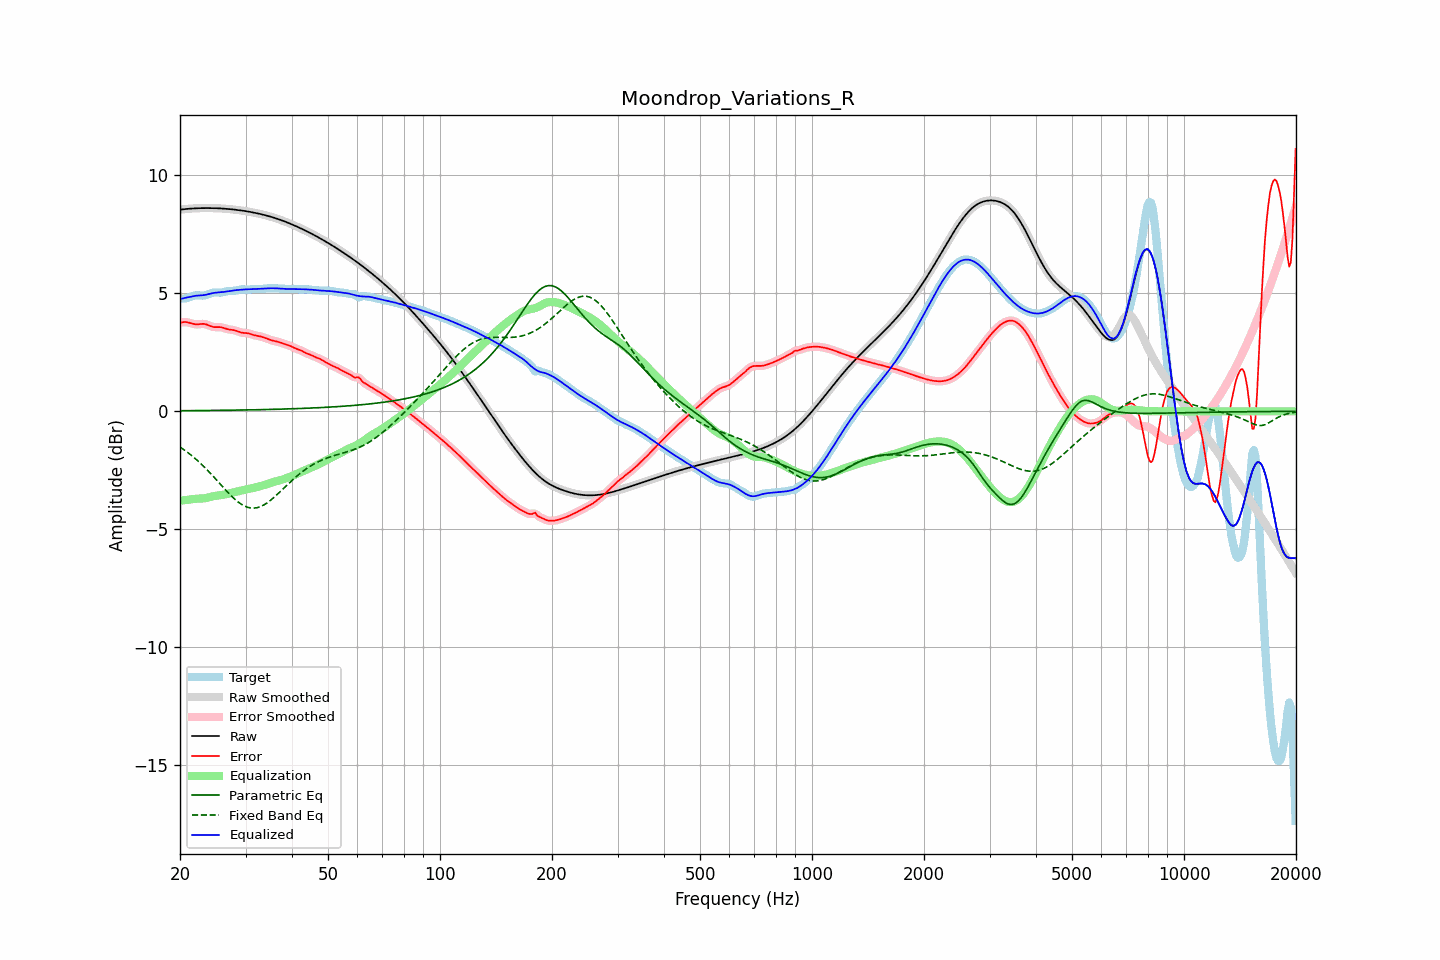

The file beside this chart, header and first rows:
frequency, raw, error, smoothed, error_smoothed, equalization, parametric_eq, fixed_band_eq, equalized_raw, equalized_smoothed, target
20.00, 8.55, 3.76, 8.55, 3.76, -3.79, 0.03, -1.51, 4.76, 4.76, 4.79
20.20, 8.56, 3.77, 8.56, 3.77, -3.78, 0.03, -1.56, 4.78, 4.78, 4.78
20.40, 8.57, 3.78, 8.57, 3.78, -3.77, 0.03, -1.61, 4.79, 4.79, 4.78
20.61, 8.57, 3.79, 8.57, 3.79, -3.77, 0.03, -1.65, 4.81, 4.81, 4.79
20.81, 8.58, 3.78, 8.58, 3.78, -3.76, 0.03, -1.70, 4.82, 4.82, 4.80
21.02, 8.59, 3.77, 8.59, 3.77, -3.75, 0.03, -1.75, 4.84, 4.84, 4.82
21.23, 8.59, 3.75, 8.59, 3.75, -3.74, 0.03, -1.81, 4.85, 4.85, 4.84
21.44, 8.60, 3.73, 8.60, 3.73, -3.73, 0.03, -1.86, 4.86, 4.86, 4.86
21.66, 8.60, 3.71, 8.60, 3.71, -3.72, 0.03, -1.92, 4.88, 4.88, 4.89
21.87, 8.60, 3.70, 8.60, 3.70, -3.71, 0.03, -1.97, 4.89, 4.89, 4.91
22.09, 8.61, 3.69, 8.61, 3.69, -3.70, 0.03, -2.03, 4.90, 4.90, 4.92
22.31, 8.61, 3.69, 8.61, 3.69, -3.70, 0.03, -2.09, 4.91, 4.91, 4.92
22.54, 8.61, 3.69, 8.61, 3.70, -3.70, 0.03, -2.15, 4.91, 4.91, 4.92
22.76, 8.61, 3.70, 8.61, 3.70, -3.70, 0.03, -2.22, 4.92, 4.92, 4.91
22.99, 8.62, 3.71, 8.62, 3.71, -3.69, 0.03, -2.28, 4.92, 4.92, 4.91
23.22, 8.62, 3.71, 8.62, 3.70, -3.69, 0.04, -2.35, 4.93, 4.93, 4.91
23.45, 8.62, 3.69, 8.62, 3.69, -3.68, 0.04, -2.42, 4.94, 4.94, 4.93
23.69, 8.62, 3.67, 8.62, 3.67, -3.66, 0.04, -2.49, 4.96, 4.96, 4.95
23.92, 8.62, 3.64, 8.62, 3.64, -3.64, 0.04, -2.56, 4.97, 4.97, 4.98
24.16, 8.62, 3.61, 8.62, 3.61, -3.62, 0.04, -2.63, 4.99, 4.99, 5.00
24.40, 8.62, 3.59, 8.62, 3.59, -3.61, 0.04, -2.70, 5.01, 5.01, 5.03
24.65, 8.61, 3.57, 8.61, 3.58, -3.59, 0.04, -2.78, 5.02, 5.02, 5.04
24.89, 8.61, 3.57, 8.61, 3.57, -3.58, 0.04, -2.85, 5.03, 5.03, 5.04
25.14, 8.61, 3.57, 8.61, 3.57, -3.57, 0.04, -2.93, 5.04, 5.04, 5.04
25.39, 8.61, 3.57, 8.61, 3.57, -3.56, 0.04, -3.00, 5.04, 5.04, 5.03
25.65, 8.60, 3.57, 8.60, 3.57, -3.56, 0.04, -3.08, 5.05, 5.05, 5.03
25.91, 8.60, 3.56, 8.60, 3.56, -3.55, 0.04, -3.15, 5.05, 5.05, 5.04
26.16, 8.59, 3.54, 8.59, 3.54, -3.53, 0.05, -3.23, 5.06, 5.06, 5.05
26.43, 8.59, 3.52, 8.59, 3.52, -3.52, 0.05, -3.30, 5.07, 5.07, 5.07
26.69, 8.58, 3.50, 8.58, 3.50, -3.51, 0.05, -3.38, 5.08, 5.08, 5.09
26.96, 8.58, 3.48, 8.58, 3.48, -3.49, 0.05, -3.45, 5.09, 5.09, 5.10
27.23, 8.57, 3.46, 8.57, 3.47, -3.47, 0.05, -3.52, 5.10, 5.10, 5.11
27.50, 8.57, 3.46, 8.57, 3.46, -3.46, 0.05, -3.59, 5.11, 5.11, 5.11
27.77, 8.56, 3.45, 8.56, 3.45, -3.44, 0.05, -3.65, 5.12, 5.12, 5.11
28.05, 8.55, 3.44, 8.55, 3.43, -3.42, 0.05, -3.72, 5.13, 5.13, 5.12
28.33, 8.54, 3.41, 8.54, 3.41, -3.40, 0.05, -3.78, 5.14, 5.14, 5.13
28.62, 8.53, 3.39, 8.53, 3.39, -3.39, 0.05, -3.83, 5.15, 5.15, 5.15
28.90, 8.53, 3.36, 8.53, 3.36, -3.37, 0.06, -3.88, 5.15, 5.15, 5.16
29.19, 8.52, 3.34, 8.52, 3.35, -3.36, 0.06, -3.93, 5.16, 5.16, 5.17
29.48, 8.51, 3.33, 8.51, 3.33, -3.34, 0.06, -3.97, 5.16, 5.16, 5.18
29.78, 8.50, 3.33, 8.50, 3.33, -3.33, 0.06, -4.01, 5.17, 5.17, 5.17
30.08, 8.49, 3.32, 8.49, 3.32, -3.31, 0.06, -4.04, 5.17, 5.17, 5.16
30.38, 8.47, 3.31, 8.47, 3.31, -3.30, 0.06, -4.06, 5.17, 5.17, 5.16
30.68, 8.46, 3.30, 8.46, 3.30, -3.29, 0.06, -4.08, 5.18, 5.18, 5.16
30.99, 8.45, 3.28, 8.45, 3.28, -3.27, 0.06, -4.10, 5.18, 5.18, 5.18
31.30, 8.44, 3.25, 8.44, 3.25, -3.26, 0.07, -4.10, 5.18, 5.18, 5.19
31.61, 8.42, 3.23, 8.42, 3.23, -3.24, 0.07, -4.10, 5.18, 5.18, 5.19
31.93, 8.41, 3.21, 8.41, 3.22, -3.22, 0.07, -4.09, 5.19, 5.19, 5.20
32.24, 8.40, 3.20, 8.40, 3.20, -3.21, 0.07, -4.08, 5.19, 5.19, 5.19
32.57, 8.38, 3.19, 8.38, 3.19, -3.19, 0.07, -4.06, 5.19, 5.19, 5.19
32.89, 8.37, 3.18, 8.37, 3.18, -3.17, 0.07, -4.04, 5.20, 5.20, 5.19
33.22, 8.35, 3.16, 8.35, 3.16, -3.15, 0.07, -4.01, 5.20, 5.20, 5.19
33.55, 8.33, 3.14, 8.33, 3.13, -3.13, 0.08, -3.97, 5.20, 5.20, 5.20
33.89, 8.32, 3.11, 8.32, 3.11, -3.11, 0.08, -3.93, 5.21, 5.21, 5.21
34.23, 8.30, 3.08, 8.30, 3.08, -3.09, 0.08, -3.89, 5.21, 5.21, 5.21
34.57, 8.28, 3.06, 8.28, 3.06, -3.06, 0.08, -3.84, 5.22, 5.22, 5.22
34.92, 8.26, 3.03, 8.26, 3.03, -3.04, 0.08, -3.79, 5.22, 5.22, 5.23
35.27, 8.24, 3.01, 8.24, 3.01, -3.02, 0.08, -3.73, 5.22, 5.22, 5.23
35.62, 8.22, 2.99, 8.22, 2.99, -3.00, 0.09, -3.67, 5.22, 5.22, 5.23
35.97, 8.20, 2.98, 8.20, 2.98, -2.98, 0.09, -3.61, 5.22, 5.22, 5.22
... 635 more rows
